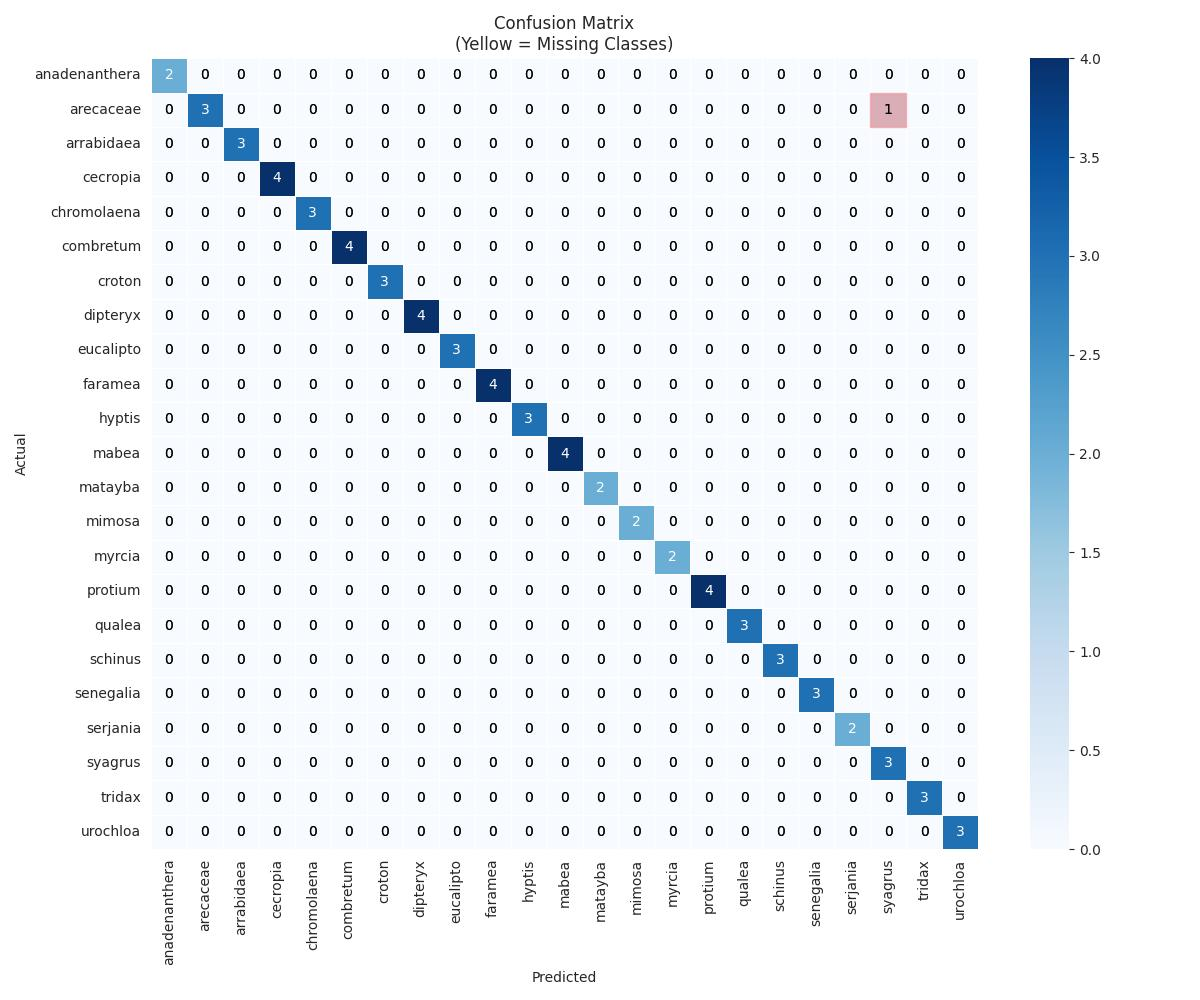

Values plotted in this chart, from the file beside it:
, anadenanthera, arecaceae, arrabidaea, cecropia, chromolaena, combretum, croton, dipteryx, eucalipto, faramea, hyptis, mabea, matayba, mimosa, myrcia, protium, qualea, schinus, senegalia, serjania, syagrus, tridax, urochloa
anadenanthera, 2.0, 0.0, 0.0, 0.0, 0.0, 0.0, 0.0, 0.0, 0.0, 0.0, 0.0, 0.0, 0.0, 0.0, 0.0, 0.0, 0.0, 0.0, 0.0, 0.0, 0.0, 0.0, 0.0
arecaceae, 0.0, 3.0, 0.0, 0.0, 0.0, 0.0, 0.0, 0.0, 0.0, 0.0, 0.0, 0.0, 0.0, 0.0, 0.0, 0.0, 0.0, 0.0, 0.0, 0.0, 1.0, 0.0, 0.0
arrabidaea, 0.0, 0.0, 3.0, 0.0, 0.0, 0.0, 0.0, 0.0, 0.0, 0.0, 0.0, 0.0, 0.0, 0.0, 0.0, 0.0, 0.0, 0.0, 0.0, 0.0, 0.0, 0.0, 0.0
cecropia, 0.0, 0.0, 0.0, 4.0, 0.0, 0.0, 0.0, 0.0, 0.0, 0.0, 0.0, 0.0, 0.0, 0.0, 0.0, 0.0, 0.0, 0.0, 0.0, 0.0, 0.0, 0.0, 0.0
chromolaena, 0.0, 0.0, 0.0, 0.0, 3.0, 0.0, 0.0, 0.0, 0.0, 0.0, 0.0, 0.0, 0.0, 0.0, 0.0, 0.0, 0.0, 0.0, 0.0, 0.0, 0.0, 0.0, 0.0
combretum, 0.0, 0.0, 0.0, 0.0, 0.0, 4.0, 0.0, 0.0, 0.0, 0.0, 0.0, 0.0, 0.0, 0.0, 0.0, 0.0, 0.0, 0.0, 0.0, 0.0, 0.0, 0.0, 0.0
croton, 0.0, 0.0, 0.0, 0.0, 0.0, 0.0, 3.0, 0.0, 0.0, 0.0, 0.0, 0.0, 0.0, 0.0, 0.0, 0.0, 0.0, 0.0, 0.0, 0.0, 0.0, 0.0, 0.0
dipteryx, 0.0, 0.0, 0.0, 0.0, 0.0, 0.0, 0.0, 4.0, 0.0, 0.0, 0.0, 0.0, 0.0, 0.0, 0.0, 0.0, 0.0, 0.0, 0.0, 0.0, 0.0, 0.0, 0.0
eucalipto, 0.0, 0.0, 0.0, 0.0, 0.0, 0.0, 0.0, 0.0, 3.0, 0.0, 0.0, 0.0, 0.0, 0.0, 0.0, 0.0, 0.0, 0.0, 0.0, 0.0, 0.0, 0.0, 0.0
faramea, 0.0, 0.0, 0.0, 0.0, 0.0, 0.0, 0.0, 0.0, 0.0, 4.0, 0.0, 0.0, 0.0, 0.0, 0.0, 0.0, 0.0, 0.0, 0.0, 0.0, 0.0, 0.0, 0.0
hyptis, 0.0, 0.0, 0.0, 0.0, 0.0, 0.0, 0.0, 0.0, 0.0, 0.0, 3.0, 0.0, 0.0, 0.0, 0.0, 0.0, 0.0, 0.0, 0.0, 0.0, 0.0, 0.0, 0.0
mabea, 0.0, 0.0, 0.0, 0.0, 0.0, 0.0, 0.0, 0.0, 0.0, 0.0, 0.0, 4.0, 0.0, 0.0, 0.0, 0.0, 0.0, 0.0, 0.0, 0.0, 0.0, 0.0, 0.0
matayba, 0.0, 0.0, 0.0, 0.0, 0.0, 0.0, 0.0, 0.0, 0.0, 0.0, 0.0, 0.0, 2.0, 0.0, 0.0, 0.0, 0.0, 0.0, 0.0, 0.0, 0.0, 0.0, 0.0
mimosa, 0.0, 0.0, 0.0, 0.0, 0.0, 0.0, 0.0, 0.0, 0.0, 0.0, 0.0, 0.0, 0.0, 2.0, 0.0, 0.0, 0.0, 0.0, 0.0, 0.0, 0.0, 0.0, 0.0
myrcia, 0.0, 0.0, 0.0, 0.0, 0.0, 0.0, 0.0, 0.0, 0.0, 0.0, 0.0, 0.0, 0.0, 0.0, 2.0, 0.0, 0.0, 0.0, 0.0, 0.0, 0.0, 0.0, 0.0
protium, 0.0, 0.0, 0.0, 0.0, 0.0, 0.0, 0.0, 0.0, 0.0, 0.0, 0.0, 0.0, 0.0, 0.0, 0.0, 4.0, 0.0, 0.0, 0.0, 0.0, 0.0, 0.0, 0.0
qualea, 0.0, 0.0, 0.0, 0.0, 0.0, 0.0, 0.0, 0.0, 0.0, 0.0, 0.0, 0.0, 0.0, 0.0, 0.0, 0.0, 3.0, 0.0, 0.0, 0.0, 0.0, 0.0, 0.0
schinus, 0.0, 0.0, 0.0, 0.0, 0.0, 0.0, 0.0, 0.0, 0.0, 0.0, 0.0, 0.0, 0.0, 0.0, 0.0, 0.0, 0.0, 3.0, 0.0, 0.0, 0.0, 0.0, 0.0
senegalia, 0.0, 0.0, 0.0, 0.0, 0.0, 0.0, 0.0, 0.0, 0.0, 0.0, 0.0, 0.0, 0.0, 0.0, 0.0, 0.0, 0.0, 0.0, 3.0, 0.0, 0.0, 0.0, 0.0
serjania, 0.0, 0.0, 0.0, 0.0, 0.0, 0.0, 0.0, 0.0, 0.0, 0.0, 0.0, 0.0, 0.0, 0.0, 0.0, 0.0, 0.0, 0.0, 0.0, 2.0, 0.0, 0.0, 0.0
syagrus, 0.0, 0.0, 0.0, 0.0, 0.0, 0.0, 0.0, 0.0, 0.0, 0.0, 0.0, 0.0, 0.0, 0.0, 0.0, 0.0, 0.0, 0.0, 0.0, 0.0, 3.0, 0.0, 0.0
tridax, 0.0, 0.0, 0.0, 0.0, 0.0, 0.0, 0.0, 0.0, 0.0, 0.0, 0.0, 0.0, 0.0, 0.0, 0.0, 0.0, 0.0, 0.0, 0.0, 0.0, 0.0, 3.0, 0.0
urochloa, 0.0, 0.0, 0.0, 0.0, 0.0, 0.0, 0.0, 0.0, 0.0, 0.0, 0.0, 0.0, 0.0, 0.0, 0.0, 0.0, 0.0, 0.0, 0.0, 0.0, 0.0, 0.0, 3.0
